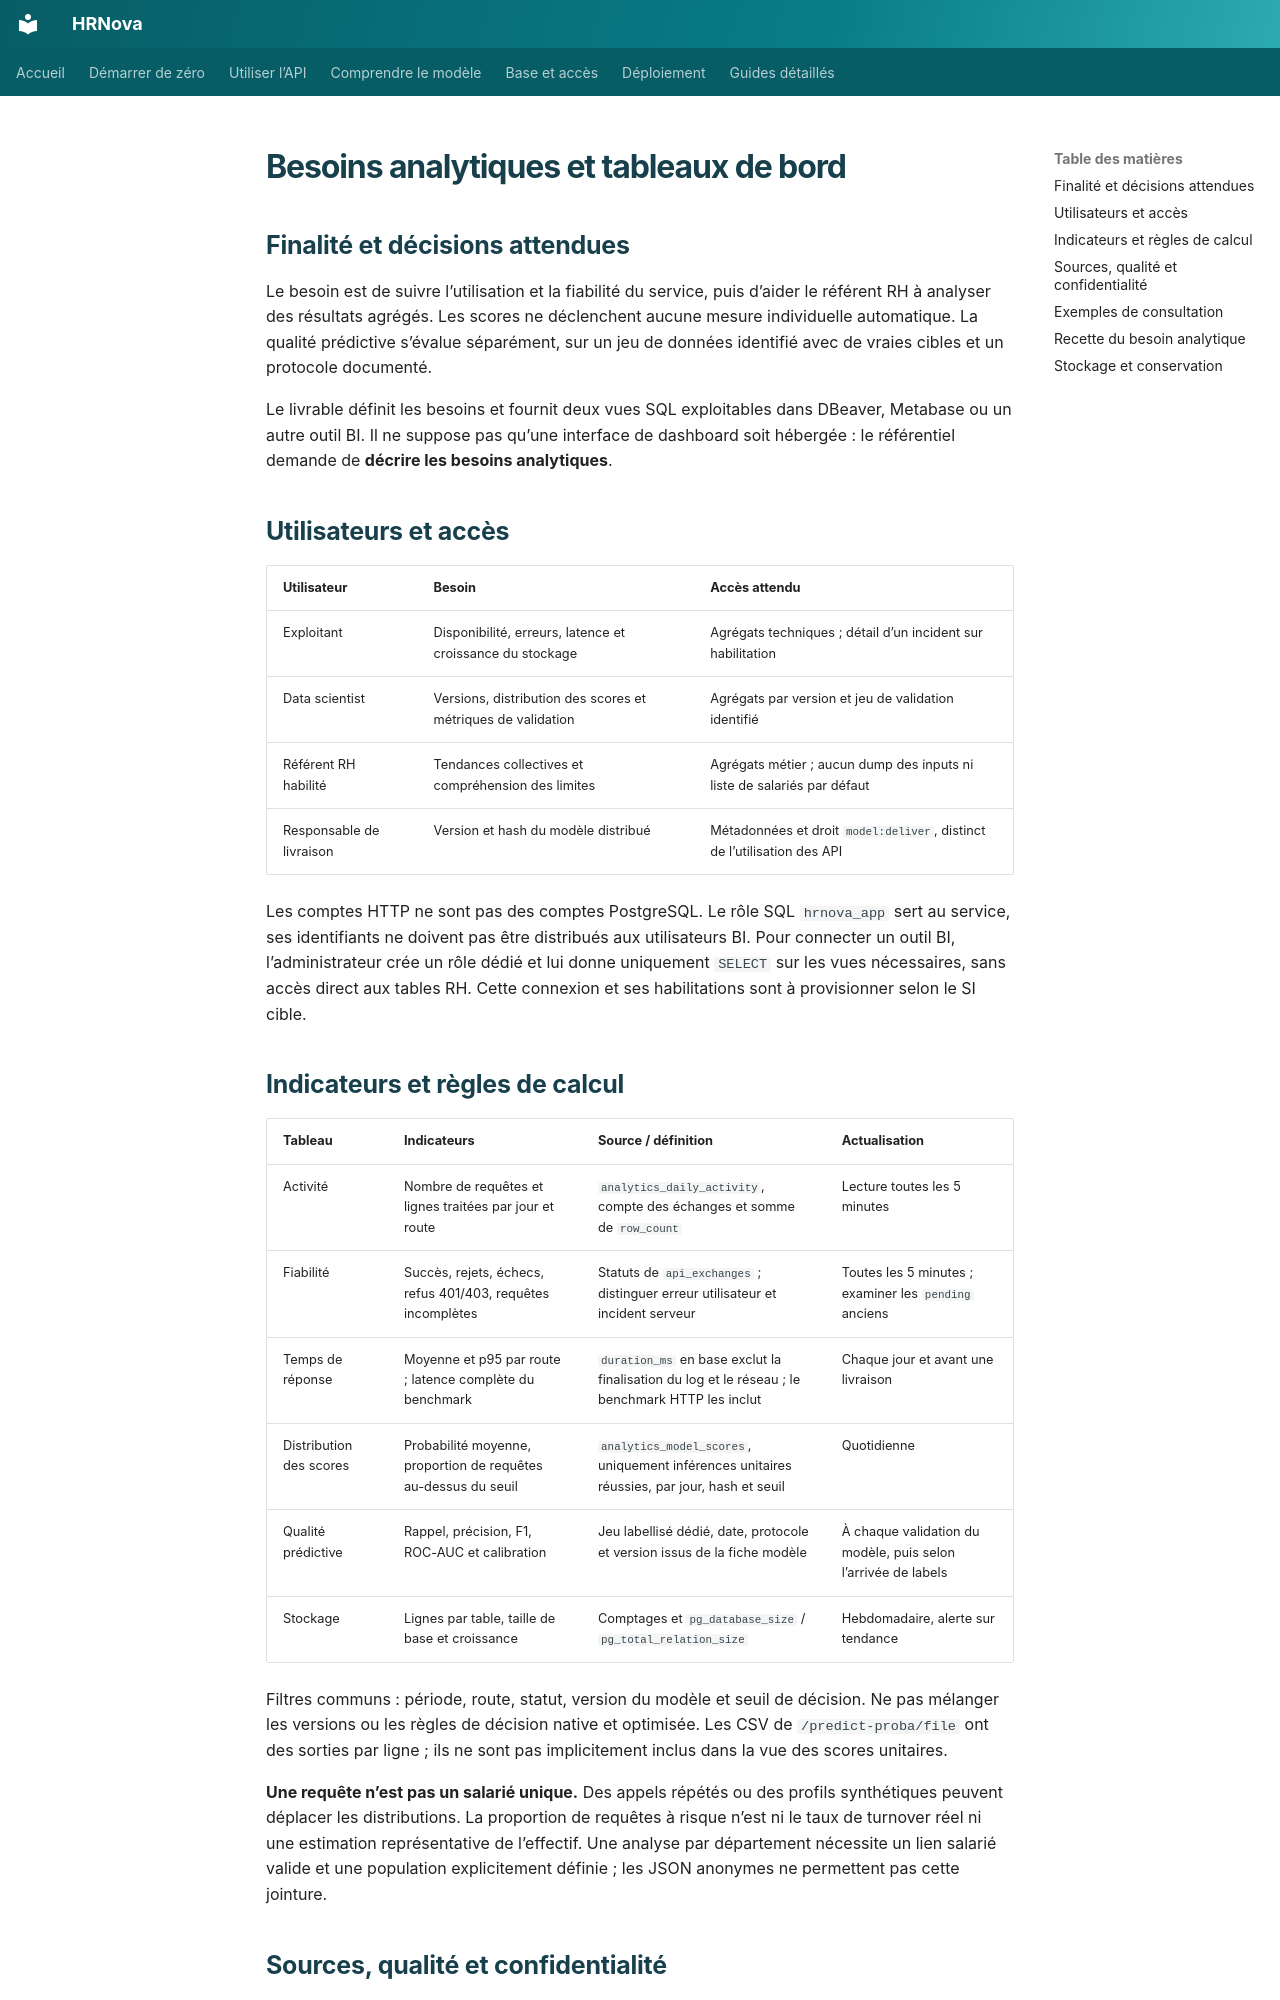

repository: samuelGabbai/P5_Futurisys · page: analytics/index.html · generator: mkdocs

# Besoins analytiques et tableaux de bord

## Finalité et décisions attendues

Le besoin est de suivre l’utilisation et la fiabilité du service, puis d’aider le
référent RH à analyser des résultats agrégés. Les scores ne déclenchent aucune
mesure individuelle automatique. La qualité prédictive s’évalue séparément, sur
un jeu de données identifié avec de vraies cibles et un protocole documenté.

Le livrable définit les besoins et fournit deux vues SQL exploitables dans DBeaver,
Metabase ou un autre outil BI. Il ne suppose pas qu’une interface de dashboard soit
hébergée : le référentiel demande de **décrire les besoins analytiques**.

## Utilisateurs et accès

| Utilisateur | Besoin | Accès attendu |
| --- | --- | --- |
| Exploitant | Disponibilité, erreurs, latence et croissance du stockage | Agrégats techniques ; détail d’un incident sur habilitation |
| Data scientist | Versions, distribution des scores et métriques de validation | Agrégats par version et jeu de validation identifié |
| Référent RH habilité | Tendances collectives et compréhension des limites | Agrégats métier ; aucun dump des inputs ni liste de salariés par défaut |
| Responsable de livraison | Version et hash du modèle distribué | Métadonnées et droit `model:deliver`, distinct de l’utilisation des API |

Les comptes HTTP ne sont pas des comptes PostgreSQL. Le rôle SQL `hrnova_app` sert
au service, ses identifiants ne doivent pas être distribués aux utilisateurs BI.
Pour connecter un outil BI, l’administrateur crée un rôle dédié et lui donne
uniquement `SELECT` sur les vues nécessaires, sans accès direct aux tables RH.
Cette connexion et ses habilitations sont à provisionner selon le SI cible.

## Indicateurs et règles de calcul

| Tableau | Indicateurs | Source / définition | Actualisation |
| --- | --- | --- | --- |
| Activité | Nombre de requêtes et lignes traitées par jour et route | `analytics_daily_activity`, compte des échanges et somme de `row_count` | Lecture toutes les 5 minutes |
| Fiabilité | Succès, rejets, échecs, refus 401/403, requêtes incomplètes | Statuts de `api_exchanges` ; distinguer erreur utilisateur et incident serveur | Toutes les 5 minutes ; examiner les `pending` anciens |
| Temps de réponse | Moyenne et p95 par route ; latence complète du benchmark | `duration_ms` en base exclut la finalisation du log et le réseau ; le benchmark HTTP les inclut | Chaque jour et avant une livraison |
| Distribution des scores | Probabilité moyenne, proportion de requêtes au-dessus du seuil | `analytics_model_scores`, uniquement inférences unitaires réussies, par jour, hash et seuil | Quotidienne |
| Qualité prédictive | Rappel, précision, F1, ROC-AUC et calibration | Jeu labellisé dédié, date, protocole et version issus de la fiche modèle | À chaque validation du modèle, puis selon l’arrivée de labels |
| Stockage | Lignes par table, taille de base et croissance | Comptages et `pg_database_size` / `pg_total_relation_size` | Hebdomadaire, alerte sur tendance |

Filtres communs : période, route, statut, version du modèle et seuil de décision.
Ne pas mélanger les versions ou les règles de décision native et optimisée.
Les CSV de `/predict-proba/file` ont des sorties par ligne ; ils ne sont pas
implicitement inclus dans la vue des scores unitaires.

**Une requête n’est pas un salarié unique.** Des appels répétés ou des profils
synthétiques peuvent déplacer les distributions. La proportion de requêtes à risque
n’est ni le taux de turnover réel ni une estimation représentative de l’effectif.
Une analyse par département nécessite un lien salarié valide et une population
explicitement définie ; les JSON anonymes ne permettent pas cette jointure.
